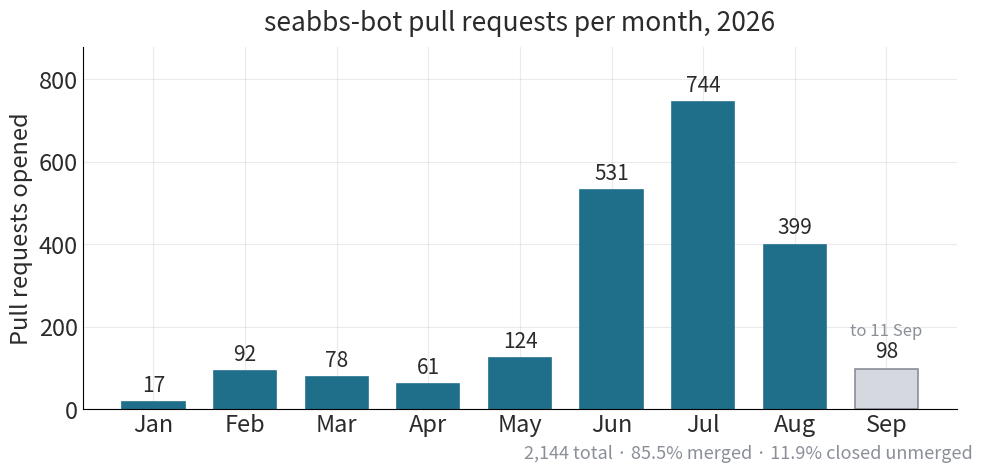

Reproduce this figure in Python. (Note: this script raises an exception after producing the figure.)
#!/usr/bin/env python3
"""Count charts for the keynote agents section.

Run with:
    uv run --with matplotlib scripts/keynote-counts.py

Writes figures/keynote-bot-prs.png and figures/keynote-bvd-authorship.png.
Counts are recorded here so the figures rebuild without re-querying.
Sources: notes/research-agentic.md section 5, run 2026-09-11 with
`gh api search/issues ... --jq .total_count` per month, and
`git -C ~/code/seabbs/BVDOutbreakSize log --format='%an' | sort | uniq -c`
on the local clone the same day (497 commits).
"""

import matplotlib

matplotlib.use("Agg")
import matplotlib.pyplot as plt

TEAL = "#1f6f8b"
SLATE = "#4a5899"
BRICK = "#b5432f"
INK = "#2b2b2b"
GREY = "#8a8f98"
LIGHT = "#d5d8de"

plt.rcParams.update(
    {
        "font.size": 17,
        "font.family": "sans-serif",
        "axes.spines.top": False,
        "axes.spines.right": False,
        "axes.grid": True,
        "grid.alpha": 0.25,
        "axes.axisbelow": True,
        "figure.dpi": 160,
        "text.color": INK,
        "axes.labelcolor": INK,
        "xtick.color": INK,
        "ytick.color": INK,
    }
)

# seabbs-bot pull requests opened per month, 2026. September is to the 11th.
MONTHS = ["Jan", "Feb", "Mar", "Apr", "May", "Jun", "Jul", "Aug", "Sep"]
PRS = [17, 92, 78, 61, 124, 531, 744, 399, 98]
TOTAL, MERGED, UNMERGED = 2144, 1834, 256


def bot_prs():
    fig, ax = plt.subplots(figsize=(10, 4.8))
    colours = [TEAL] * len(PRS)
    colours[-1] = LIGHT
    ax.bar(MONTHS, PRS, color=colours, width=0.68,
           edgecolor=[TEAL] * 8 + [GREY], linewidth=1.2)
    for m, v in zip(MONTHS, PRS):
        ax.text(m, v + 14, f"{v:,}", ha="center", va="bottom", fontsize=15)
    ax.text(MONTHS[-1], PRS[-1] + 70, "to 11 Sep", ha="center",
            va="bottom", fontsize=12, color=GREY)
    ax.set_ylabel("Pull requests opened")
    ax.set_ylim(0, max(PRS) * 1.18)
    ax.set_title("seabbs-bot pull requests per month, 2026", fontsize=19,
                 pad=12)
    ax.tick_params(length=0)
    fig.text(
        0.99,
        0.01,
        f"{TOTAL:,} total · {100 * MERGED / TOTAL:.1f}% merged · "
        f"{100 * UNMERGED / TOTAL:.1f}% closed unmerged",
        ha="right",
        fontsize=13,
        color=GREY,
    )
    fig.tight_layout()
    fig.savefig("figures/keynote-bot-prs.png", bbox_inches="tight")


# BVDOutbreakSize commits by author identity, local clone, 2026-09-11.
# Bot identities: Sam Abbott (bot) 238, seabbs-bot 144,
# Sebastian Funk robot edition 7, Claude 3.
# By hand: Sam Abbott 40, Sam 11, Sebastian Funk 3, Samuel Brand 1.
AUTHORS = [
    ("Agent, from bot identities", 392, TEAL),
    ("Dependabot", 50, LIGHT),
    ("By hand", 55, BRICK),
]


def authorship():
    fig, ax = plt.subplots(figsize=(10, 2.9))
    total = sum(c for _, c, _ in AUTHORS)
    left = 0
    for label, count, colour in AUTHORS:
        share = round(100 * count / total)
        ax.barh(0, count, left=left, color=colour, height=0.55)
        text_colour = "white" if colour != LIGHT else INK
        if count / total > 0.08:
            ax.text(left + count / 2, 0, f"{label}\n{count} ({share}%)",
                    ha="center", va="center", color=text_colour,
                    fontsize=14, linespacing=1.15)
        else:
            ax.text(left + count / 2, 0.42, f"{label}\n{count} ({share}%)",
                    ha="center", va="bottom", color=INK, fontsize=12,
                    linespacing=1.1)
        left += count
    ax.set_xlim(0, total)
    ax.set_ylim(-0.6, 0.9)
    ax.axis("off")
    ax.set_title(f"BVDOutbreakSize: {total} commits, 19 May to 11 September",
                 fontsize=18, pad=8)
    fig.tight_layout()
    fig.savefig("figures/keynote-bvd-authorship.png", bbox_inches="tight")


if __name__ == "__main__":
    bot_prs()
    authorship()
    print("wrote figures/keynote-bot-prs.png, "
          "figures/keynote-bvd-authorship.png")
